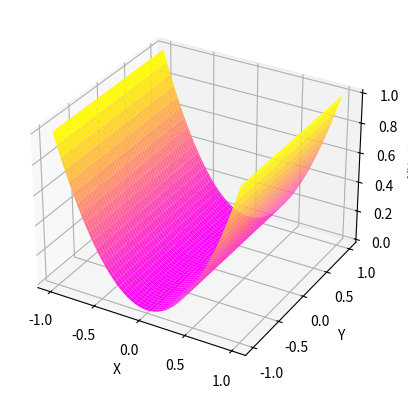

This figure's Python source:
import numpy as np
import matplotlib.pyplot as plt
from mpl_toolkits.mplot3d import Axes3D
import scipy.sparse as sp

# Définition de la fonction
I = lambda x, y: np.where(x**2 >= 0, x**2, 0)

# Création de la grille
x = np.linspace(-1, 1, 100)
y = np.linspace(-1, 1, 100)
X, Y = np.meshgrid(x, y)
Z = I(X,Y)

# Tracé de la surface
fig = plt.figure()
ax = fig.add_subplot(111, projection='3d')
ax.plot_surface(X, Y, Z, cmap='spring')

# Étiquettes des axes
ax.set_xlabel('X')
ax.set_ylabel('Y')
ax.set_zlabel('I(X, Y)')
plt.show()